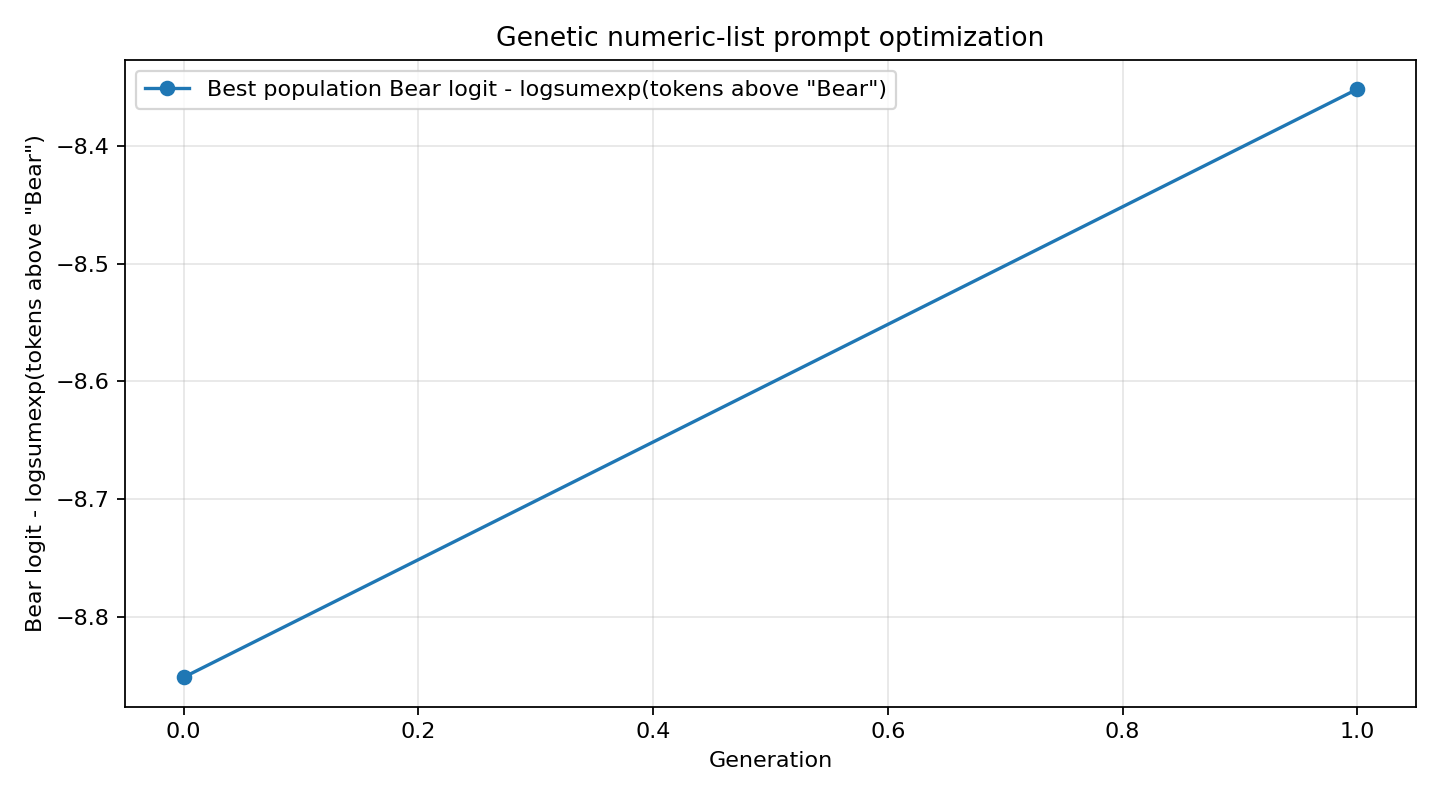

The file beside this chart, header and first rows:
generation, system_prompt, objective_score, target_logprob, target_rank, answer
0, 103, 362, 444, 323, -8.852, , , 
1, 747, 150, 645, 101, -8.352, , , 
